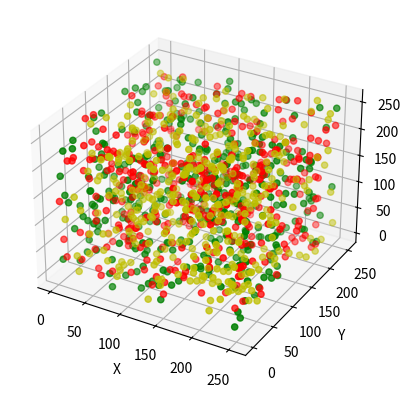

Reproduce this figure in Python.
import numpy as np
import matplotlib.pyplot as plt
from mpl_toolkits.mplot3d import Axes3D

data = np.random.randint(0,255,size=[40,40,40])
print(data)
x,y,z = data[0],data[1],data[2]
print(x[:10])
# print(y)
# print(z)
ax = plt.subplot(111,projection='3d')   #创建一个三维的绘图工程#将数据点分成三部分画,在颜色上有区分度
ax.scatter(x[ :10],y[ :10],z[ :10],c='y')   #绘制数据点
ax.scatter(x[ 10:20],y[10:20],z[10:20],c='r')
ax.scatter(x[30:40],y[30:40],z[30:40],c='g')
ax.set_zlabel('z')  #坐标轴
ax.set_ylabel('Y')
ax.set_xlabel('X')
plt.show()
